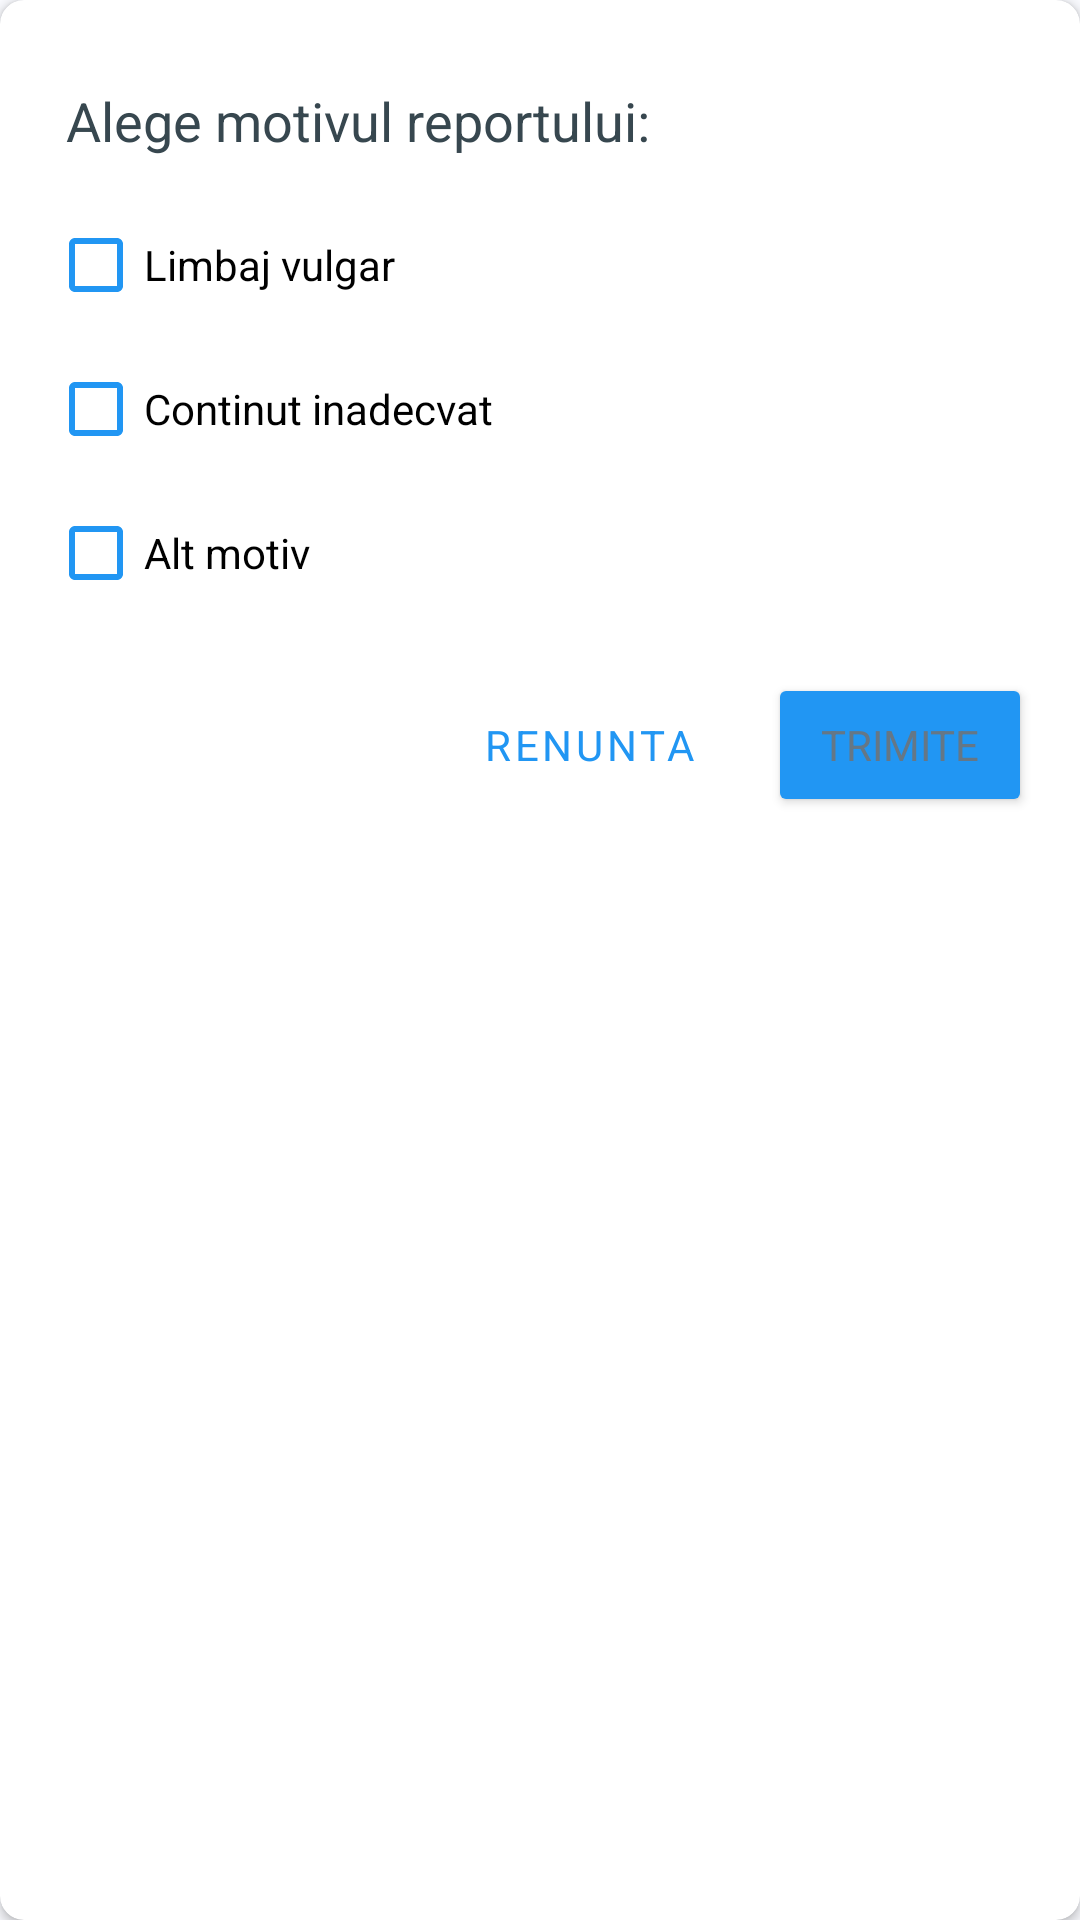

This screen was rendered from an Android layout file. Write that file and the resources it references.
<!-- AndroidManifest.xml: application theme LightTheme -->
<!-- res/layout/dialog_report.xml -->
<?xml version="1.0" encoding="utf-8"?>
<androidx.cardview.widget.CardView xmlns:android="http://schemas.android.com/apk/res/android"
    xmlns:app="http://schemas.android.com/apk/res-auto"
    xmlns:tools="http://schemas.android.com/tools"
    android:layout_width="match_parent"
    android:layout_height="wrap_content"
    android:layout_margin="16dp"
    app:cardCornerRadius="8dp">


    <LinearLayout
        android:layout_width="match_parent"
        android:layout_height="match_parent"
        android:orientation="vertical"
        android:padding="16dp">

        <TextView
            android:id="@+id/textView3"
            android:layout_width="wrap_content"
            android:layout_height="wrap_content"
            android:paddingLeft="6dp"
            android:paddingTop="12dp"
            android:paddingBottom="12dp"
            android:text="Alege motivul reportului:"
            android:textSize="18sp" />

        <CheckBox
            android:id="@+id/checkBox_limbaj_vulgar"
            android:layout_width="wrap_content"
            android:layout_height="wrap_content"
            android:text="Limbaj vulgar" />

        <CheckBox
            android:id="@+id/checkBox_continut_inadecvat"
            android:layout_width="wrap_content"
            android:layout_height="wrap_content"
            android:text="Continut inadecvat" />

        <CheckBox
            android:id="@+id/checkbox_alt_motiv"
            android:layout_width="wrap_content"
            android:layout_height="wrap_content"
            android:text="Alt motiv" />

        <androidx.constraintlayout.widget.ConstraintLayout
            android:layout_width="match_parent"
            android:layout_height="wrap_content"
            android:layout_marginTop="8dp">

            <Button
                android:id="@+id/trimite_report"
                android:layout_width="wrap_content"
                android:layout_height="wrap_content"
                android:layout_marginTop="8dp"
                android:backgroundTint="@color/colorPrimary"
                android:text="Trimite"
                app:layout_constraintBottom_toBottomOf="parent"
                app:layout_constraintEnd_toEndOf="parent"
                app:layout_constraintTop_toTopOf="parent"
                app:layout_constraintVertical_bias="1.0" />

            <Button
                android:id="@+id/cancel_report"
                style="@style/Widget.MaterialComponents.Button.TextButton.Dialog"
                android:layout_width="wrap_content"
                android:layout_height="wrap_content"
                android:layout_marginEnd="16dp"
                android:text="Renunta"
                app:layout_constraintBottom_toBottomOf="@+id/trimite_report"
                app:layout_constraintEnd_toStartOf="@+id/trimite_report"
                app:layout_constraintTop_toTopOf="@+id/trimite_report" />
        </androidx.constraintlayout.widget.ConstraintLayout>

    </LinearLayout>

</androidx.cardview.widget.CardView>
<!-- resources referenced by this layout -->
<resources>
  <color name="colorPrimary">#2196f3</color>
  <style name="LightTheme" parent="AppTheme">
          <item name="toolbarColor">@color/lightThemeBackground</item>
          
          <item name="android:textColorPrimary">@color/blueGrey</item>
          <item name="android:textColorPrimaryInverse">@color/colorPrimary</item>
          <item name="android:textColorSecondary">@color/white</item>
          <item name="android:textColorTertiary">@color/darkBlueGrey</item>
          <item name="android:statusBarColor">@color/statusColor</item>
  
          <item name="textWorkaroundColor">@color/blueGrey</item>
          <item name="android:windowLightStatusBar" tools:targetApi="m">true</item>
          <item name="android:colorBackground">@color/lightThemeBackground</item>
          <item name="progressBarRounded">@drawable/progress_bar_rounded</item>
          <item name="dividerColor">@color/lightGrey</item>
          <item name="quizCardColor">@color/white</item>
          <item name="dialogBackground">@color/lightThemeBackground</item>
          
          <item name="progressGradient">@drawable/gradient_progress</item>
          <item name="homeGradient">@drawable/gradient_home</item>
          <item name="learnGradient">@drawable/gradient_learn</item>
          <item name="exerciseGradient">@drawable/gradient_progress</item>
      </style>
  <style name="AppTheme" parent="Theme.MaterialComponents.Light.NoActionBar">
          <item name="fontFamily">@font/fibra_regular</item>
          <item name="colorPrimary">@color/colorPrimary</item>
          <item name="colorControlNormal">@color/colorPrimary</item>
          <item name="colorOnSecondary">@color/white</item>
      </style>
  <color name="lightThemeBackground">#F9FAFE</color>
  <color name="blueGrey">#657786</color>
  <color name="white">#FFFFFF</color>
  <color name="darkBlueGrey">#37474f</color>
  <color name="statusColor">#C2ACAC</color>
  <color name="lightGrey">#eceff1</color>
  <!-- drawable gradient_progress (drawable) -->
  <?xml version="1.0" encoding="utf-8"?>
  <shape xmlns:android="http://schemas.android.com/apk/res/android">
      <gradient
          android:type="linear"
          android:angle="0"
          android:startColor="#5f75ae"
          android:endColor="#116e9f" />
  </shape>
  <!-- drawable gradient_home (drawable) -->
  <?xml version="1.0" encoding="utf-8"?>
  <shape xmlns:android="http://schemas.android.com/apk/res/android">
      <gradient
          android:type="linear"
          android:angle="0"
          android:startColor="#2b5876"
          android:endColor="#4e4376" />
  </shape>
  <!-- drawable gradient_learn (drawable) -->
  <?xml version="1.0" encoding="utf-8"?>
  <shape xmlns:android="http://schemas.android.com/apk/res/android">
      <gradient
          android:type="linear"
          android:angle="0"
          android:startColor="#282BDC"
          android:endColor="#595cf7" />
  </shape>
</resources>
